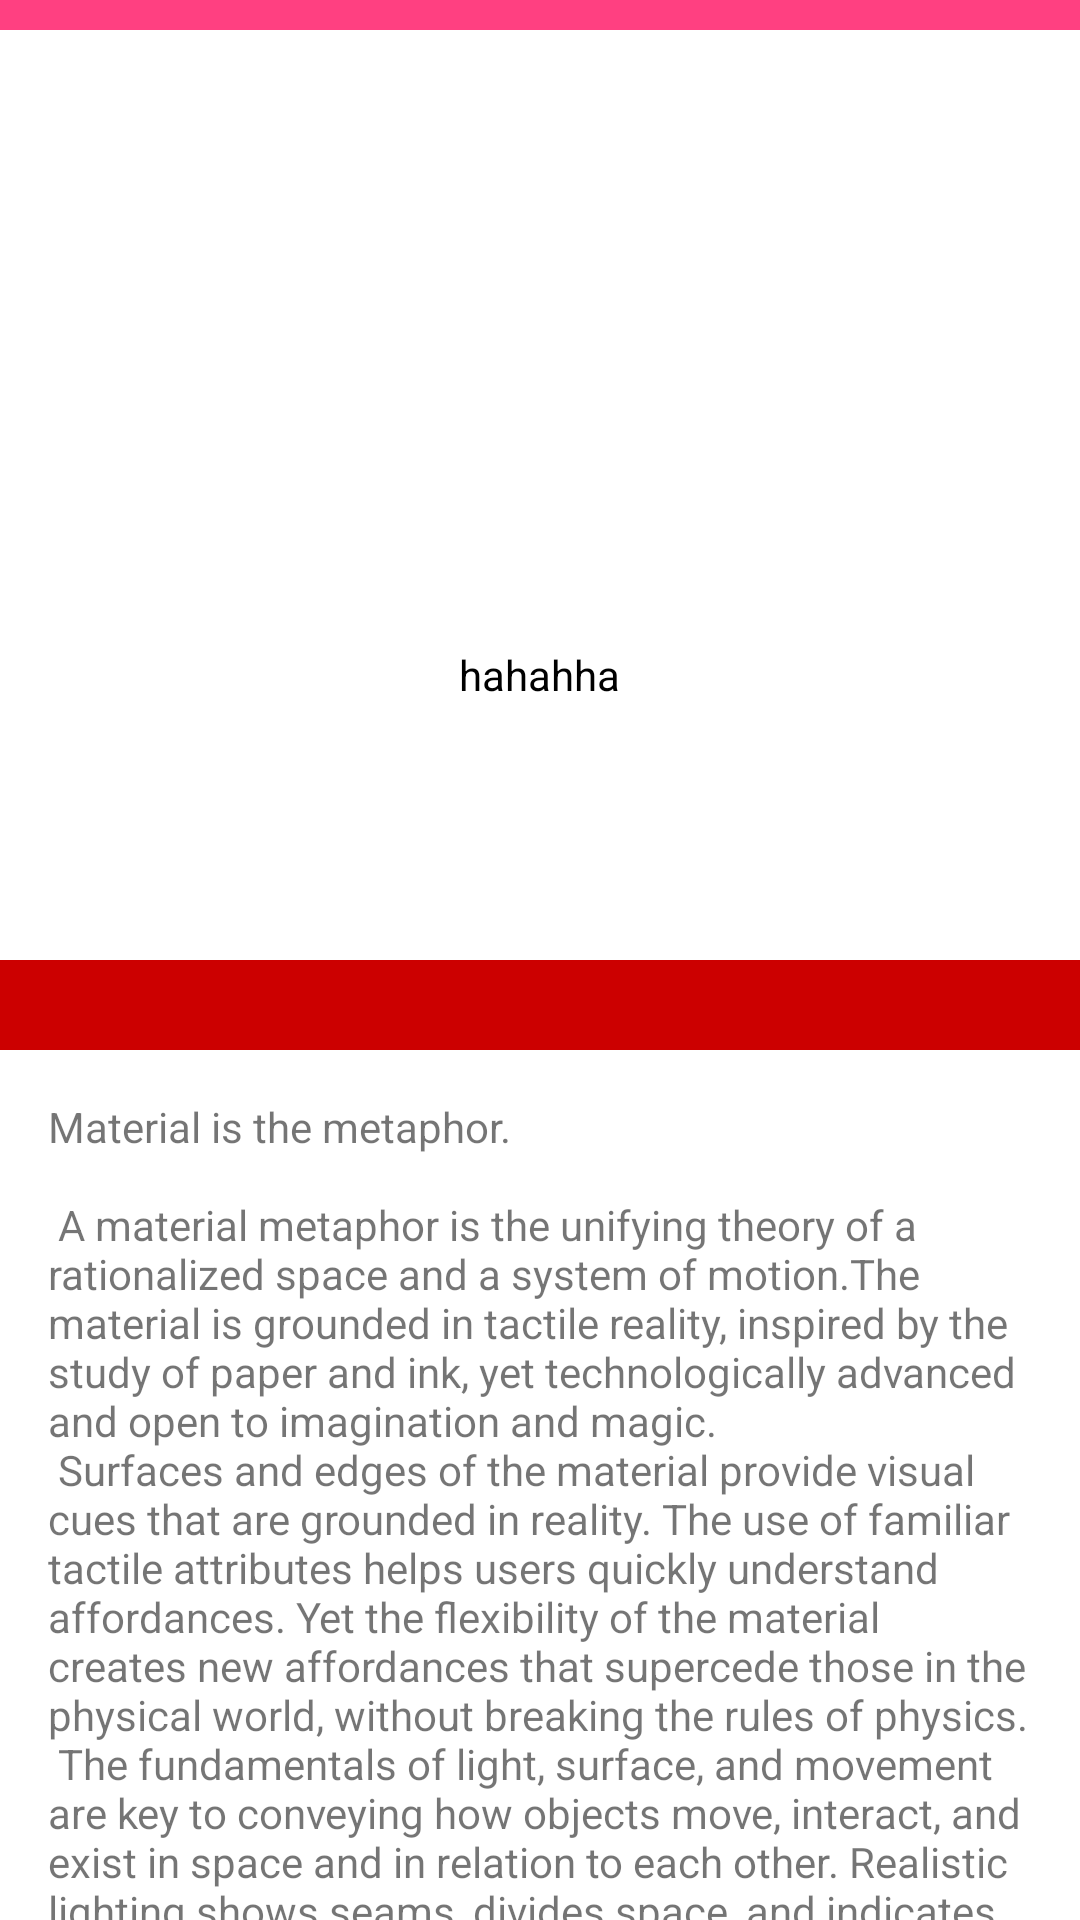

This screen was rendered from an Android layout file. Write that file and the resources it references.
<!-- AndroidManifest.xml: application theme AppTheme.NotFull -->
<!-- res/layout/activity_layout_toolbar_collapsing_test_two.xml -->
<?xml version="1.0" encoding="utf-8"?>
<FrameLayout xmlns:android="http://schemas.android.com/apk/res/android"
    android:layout_width="match_parent"
    android:layout_height="match_parent"
    android:background="@drawable/photo"
    android:fitsSystemWindows="true">

    <android.support.design.widget.CoordinatorLayout xmlns:app="http://schemas.android.com/apk/res-auto"
        android:layout_width="match_parent"
        android:layout_height="match_parent"
        android:layout_marginTop="20dp"
        android:fitsSystemWindows="true">

        <android.support.design.widget.AppBarLayout
            android:id="@+id/app_bar"
            android:layout_width="match_parent"
            android:layout_height="wrap_content"
            android:background="@android:color/transparent"
            android:fitsSystemWindows="true"
            android:theme="@style/AppTheme.AppBarOverlay">

            
            
            

            <android.support.design.widget.CollapsingToolbarLayout
                android:id="@+id/toolbar_layout"
                android:layout_width="match_parent"
                android:layout_height="300dp"
                android:fitsSystemWindows="true"
                app:layout_scrollFlags="scroll|exitUntilCollapsed">

                <LinearLayout
                    android:id="@+id/altctt_ll_imaeg_container"
                    android:layout_width="wrap_content"
                    android:layout_height="wrap_content"
                    android:layout_gravity="center"
                    android:orientation="vertical"
                    app:layout_collapseMode="parallax"
                    app:layout_collapseParallaxMultiplier="0.7">

                    <ImageView
                        android:id="@+id/expandedImage"
                        android:layout_width="100dp"
                        android:layout_height="100dp"
                        android:scaleType="centerCrop"
                        android:src="@drawable/photo" />

                    <TextView
                        android:layout_width="wrap_content"
                        android:layout_height="wrap_content"
                        android:layout_gravity="center"
                        android:layout_marginTop="10dp"
                        android:text="hahahha"
                        android:textColor="@android:color/black" />

                </LinearLayout>

            </android.support.design.widget.CollapsingToolbarLayout>

            <LinearLayout
                android:layout_width="match_parent"
                android:layout_height="wrap_content"
                android:background="@android:color/transparent"
                android:orientation="vertical"
                app:layout_collapseMode="pin">

                <TextView
                    android:layout_width="match_parent"
                    android:layout_height="30dp"
                    android:background="@android:color/holo_red_dark"
                    android:text="" />

            </LinearLayout>

        </android.support.design.widget.AppBarLayout>

        <include layout="@layout/content_scrolling" />

        <android.support.design.widget.FloatingActionButton
            android:id="@+id/fab"
            android:layout_width="wrap_content"
            android:layout_height="wrap_content"
            android:layout_margin="16dp"
            android:visibility="gone"
            app:layout_anchor="@id/app_bar"
            app:layout_anchorGravity="bottom|end"
            app:srcCompat="@android:drawable/ic_dialog_info" />

    </android.support.design.widget.CoordinatorLayout>

    <LinearLayout
        android:id="@+id/altctt_ll_top_layout"
        android:layout_width="match_parent"
        android:layout_height="10dp"
        android:background="@color/colorAccent" />
</FrameLayout>
<!-- res/layout/content_scrolling.xml (included above) -->
<?xml version="1.0" encoding="utf-8"?>
<android.support.v4.widget.NestedScrollView xmlns:android="http://schemas.android.com/apk/res/android"
    xmlns:app="http://schemas.android.com/apk/res-auto"
    xmlns:tools="http://schemas.android.com/tools"
    android:layout_width="match_parent"
    android:layout_height="match_parent"
    app:layout_behavior="@string/appbar_scrolling_view_behavior"
    tools:showIn="@layout/activity_layout_toolbar_collapsing_test">

    <TextView
        android:layout_width="wrap_content"
        android:layout_height="wrap_content"
        android:layout_margin="16dp"
        android:text="@string/large_text" />

</android.support.v4.widget.NestedScrollView>
<!-- res/layout/activity_layout_toolbar_collapsing_test.xml (included above) -->
<?xml version="1.0" encoding="utf-8"?>
<android.support.design.widget.CoordinatorLayout xmlns:android="http://schemas.android.com/apk/res/android"
    xmlns:app="http://schemas.android.com/apk/res-auto"
    android:layout_width="match_parent"
    android:layout_height="match_parent"
    android:fitsSystemWindows="true">

    <android.support.design.widget.AppBarLayout
        android:id="@+id/app_bar"
        android:layout_width="match_parent"
        android:layout_height="160dp"
        android:fitsSystemWindows="true"
        android:theme="@style/AppTheme.AppBarOverlay">

        <android.support.design.widget.CollapsingToolbarLayout
            android:id="@+id/toolbar_layout"
            android:layout_width="match_parent"
            android:layout_height="match_parent"
            android:fitsSystemWindows="true"
            app:contentScrim="?attr/colorPrimary"
            app:layout_scrollFlags="scroll|exitUntilCollapsed">


            <ImageView
                android:id="@+id/expandedImage"
                android:layout_width="match_parent"
                android:layout_height="200dp"
                android:scaleType="centerCrop"
                android:src="@drawable/photo"
                app:layout_collapseMode="parallax"
                app:layout_collapseParallaxMultiplier="0.7" />

            <android.support.v7.widget.Toolbar
                android:id="@+id/toolbar"
                android:layout_width="match_parent"
                android:layout_height="?attr/actionBarSize"
                app:layout_collapseMode="pin"
                app:popupTheme="@style/AppTheme.PopupOverlay" />

        </android.support.design.widget.CollapsingToolbarLayout>
    </android.support.design.widget.AppBarLayout>

    <include layout="@layout/content_scrolling" />

    <android.support.design.widget.FloatingActionButton
        android:id="@+id/fab"
        android:layout_width="wrap_content"
        android:layout_height="wrap_content"
        android:layout_margin="16dp"
        app:layout_anchor="@id/app_bar"
        app:layout_anchorGravity="bottom|end"
        app:srcCompat="@android:drawable/ic_dialog_info" />

</android.support.design.widget.CoordinatorLayout>
<!-- resources referenced by this layout -->
<resources>
  <color name="colorAccent">#FF4081</color>
  <color name="white">#FFFFFF</color>
  <color name="colorPrimary">#3F51B5</color>
  <color name="colorPrimaryDark">#303F9F</color>
</resources>
